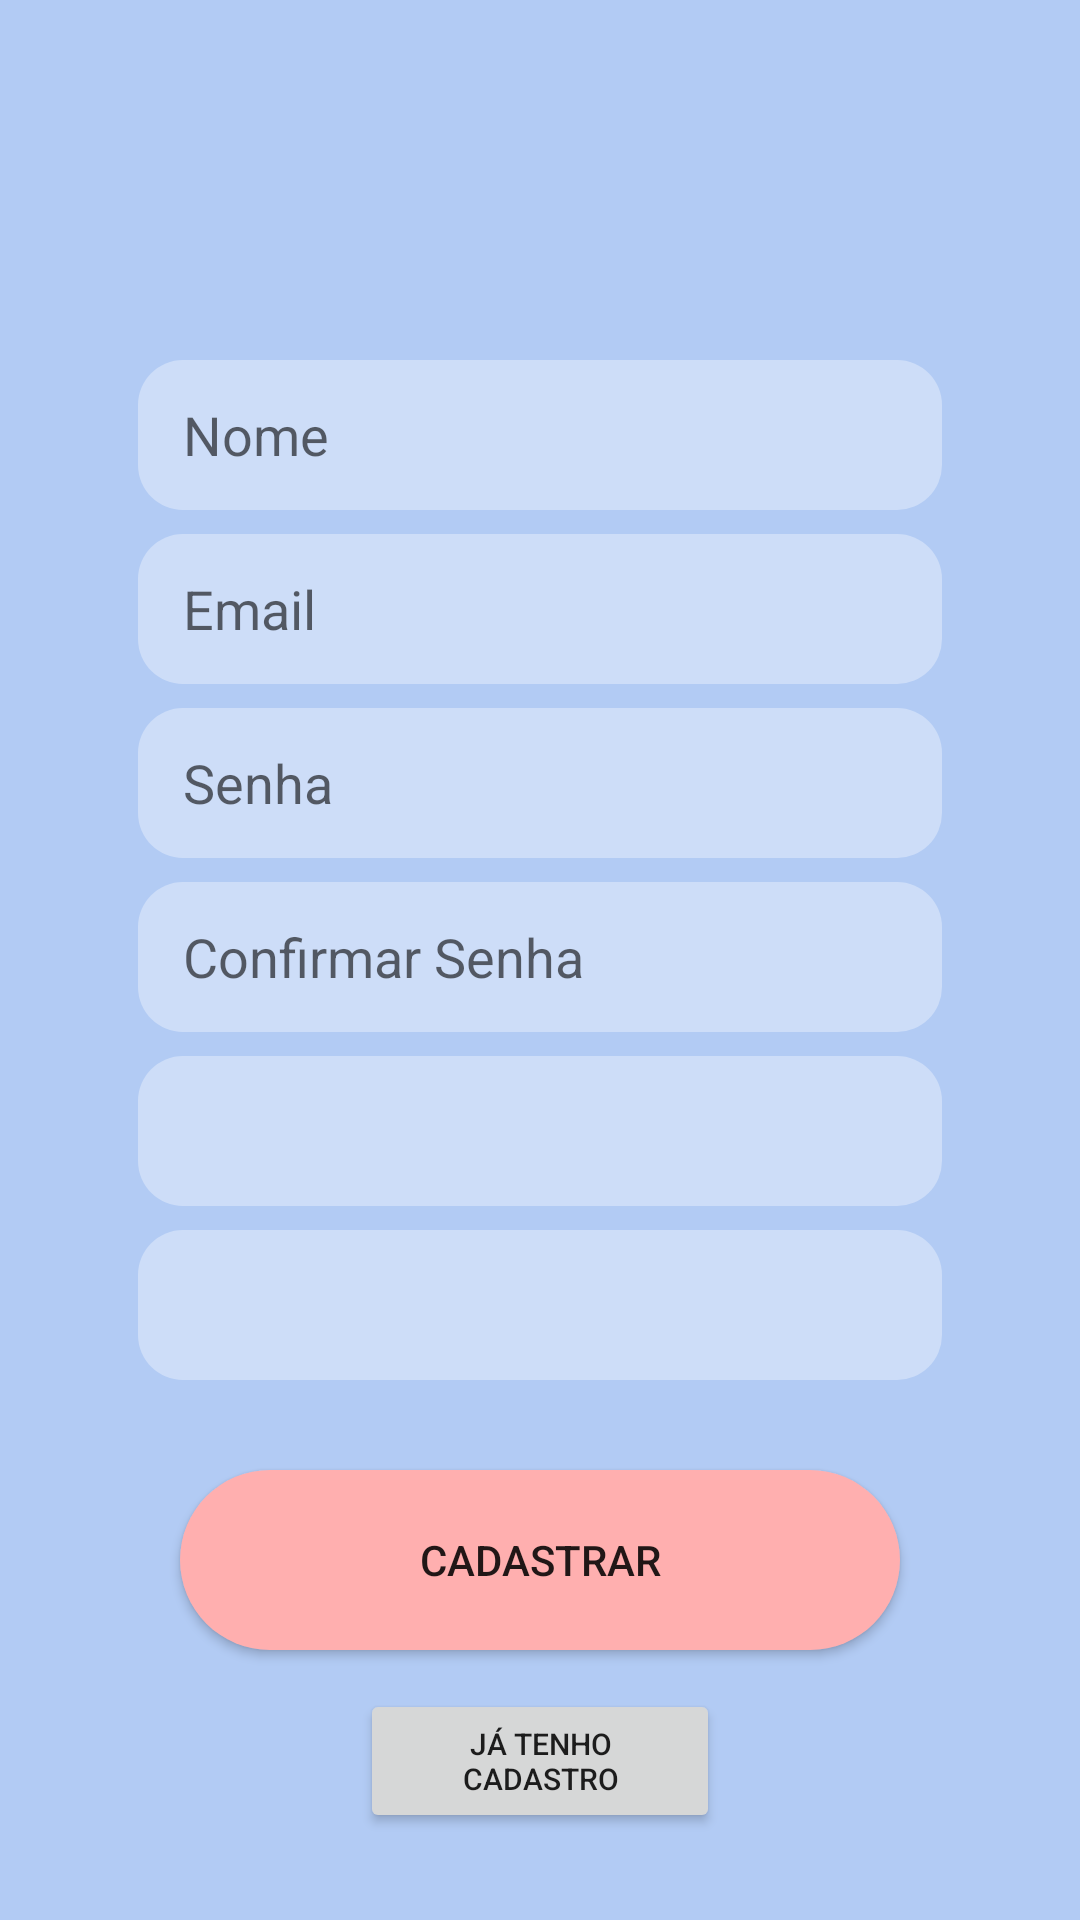

The Android layout XML behind this screen, and the referenced resources:
<!-- AndroidManifest.xml: application theme Theme.Babyssister -->
<!-- res/layout/activity_cadastro.xml -->
<?xml version="1.0" encoding="utf-8"?>
<androidx.constraintlayout.widget.ConstraintLayout
    xmlns:android="http://schemas.android.com/apk/res/android"
    xmlns:tools="http://schemas.android.com/tools"
    xmlns:app="http://schemas.android.com/apk/res-auto"
    android:layout_width="match_parent"
    android:layout_height="match_parent"
    tools:context=".Cadastro" android:background="#B2CBF4" android:scrollbarStyle="outsideInset">

    <ImageView
        android:id="@+id/imgCloud1"
        android:layout_width="0dp"
        android:layout_height="132dp"
        android:layout_marginStart="272dp"
        android:layout_marginTop="176dp"
        android:layout_marginBottom="24dp"
        android:adjustViewBounds="false"
        app:layout_constraintBottom_toTopOf="@+id/txtNome"
        app:layout_constraintEnd_toEndOf="parent"
        app:layout_constraintStart_toStartOf="parent"
        app:layout_constraintTop_toTopOf="parent"
        app:layout_constraintVertical_bias="0.7"
        app:srcCompat="@drawable/ic_cloud_black_24dp" />

    <ImageView
        android:id="@+id/imgCloud5"
        android:layout_width="0dp"
        android:layout_height="132dp"
        android:layout_marginTop="72dp"
        android:layout_marginEnd="284dp"
        android:layout_marginBottom="117dp"
        app:layout_constraintBottom_toTopOf="@+id/txtNome"
        app:layout_constraintEnd_toEndOf="parent"
        app:layout_constraintHorizontal_bias="1.0"
        app:layout_constraintStart_toStartOf="parent"
        app:layout_constraintTop_toTopOf="parent"
        app:srcCompat="@drawable/ic_cloud_black_24dp" />

    <ImageView
        android:id="@+id/imgCloud"
        android:layout_width="0dp"
        android:layout_height="132dp"
        android:layout_marginStart="249dp"
        android:layout_marginBottom="37dp"
        android:adjustViewBounds="false"
        app:layout_constraintBottom_toBottomOf="parent"
        app:layout_constraintEnd_toEndOf="parent"
        app:layout_constraintHorizontal_bias="1.0"
        app:layout_constraintStart_toStartOf="parent"
        app:srcCompat="@drawable/ic_cloud_black_24dp" />

    <ImageView
        android:id="@+id/imgCloud2"
        android:layout_width="0dp"
        android:layout_height="132dp"
        android:layout_marginTop="467dp"
        android:layout_marginEnd="284dp"
        android:layout_marginBottom="141dp"
        android:adjustViewBounds="false"
        android:cropToPadding="true"
        app:layout_constraintBottom_toBottomOf="parent"
        app:layout_constraintEnd_toEndOf="parent"
        app:layout_constraintHorizontal_bias="0.0"
        app:layout_constraintStart_toStartOf="parent"
        app:layout_constraintTop_toBottomOf="@+id/imgCloud5"
        app:layout_constraintVertical_bias="0.072"
        app:srcCompat="@drawable/ic_cloud_black_24dp" />

    <Spinner
        android:id="@+id/spnTipoUsuarioCadastro"
        android:layout_width="0dp"
        android:layout_height="50dp"
        android:layout_marginStart="46dp"
        android:layout_marginTop="8dp"
        android:layout_marginEnd="46dp"
        android:background="@drawable/bordaarredondada"
        android:spinnerMode="dropdown"
        app:layout_constraintEnd_toEndOf="parent"
        app:layout_constraintStart_toStartOf="parent"
        app:layout_constraintTop_toBottomOf="@+id/txtSenhaConfirma"
        tools:ignore="SpeakableTextPresentCheck" />

    <Spinner
        android:id="@+id/spnGeneroCadastro"
        android:layout_width="0dp"
        android:layout_height="50dp"
        android:layout_marginStart="46dp"
        android:layout_marginTop="8dp"
        android:layout_marginEnd="46dp"
        android:background="@drawable/bordaarredondada"
        app:layout_constraintEnd_toEndOf="parent"
        app:layout_constraintStart_toStartOf="parent"
        app:layout_constraintTop_toBottomOf="@+id/spnTipoUsuarioCadastro"
        tools:ignore="SpeakableTextPresentCheck" />

    <Button
        android:id="@+id/btnCadastrar"
        android:layout_width="0dp"
        android:layout_height="60dp"
        android:layout_marginStart="60dp"
        android:layout_marginTop="30dp"
        android:layout_marginEnd="60dp"
        android:background="@drawable/botaoarredondado"
        android:text="Cadastrar"
        android:onClick="salvarDados"
        app:layout_constraintEnd_toEndOf="parent"
        app:layout_constraintHorizontal_bias="0.0"
        app:layout_constraintStart_toStartOf="parent"
        app:layout_constraintTop_toBottomOf="@+id/spnGeneroCadastro" />

    <EditText
        android:id="@+id/txtSenhaConfirma"
        android:layout_width="0dp"
        android:layout_height="50dp"
        android:layout_marginStart="46dp"
        android:layout_marginTop="8dp"
        android:layout_marginEnd="46dp"
        android:background="@drawable/bordaarredondada"
        android:ems="10"
        android:hint="Confirmar Senha"
        android:inputType="textPassword"
        app:layout_constraintEnd_toEndOf="parent"
        app:layout_constraintStart_toStartOf="parent"
        app:layout_constraintTop_toBottomOf="@+id/txtSenha" />
    <EditText
        android:layout_width="0dp"
        android:layout_height="50dp"
        android:inputType="textPassword"
        android:ems="10"
        android:id="@+id/txtSenha"
        android:background="@drawable/bordaarredondada"
        android:hint="Senha" android:layout_marginTop="8dp"
        app:layout_constraintTop_toBottomOf="@+id/txtEmail"
        android:layout_marginEnd="46dp" app:layout_constraintEnd_toEndOf="parent" android:layout_marginStart="46dp"
        app:layout_constraintStart_toStartOf="parent"/>
    <EditText
        android:layout_width="0dp"
        android:layout_height="50dp"
        android:inputType="textEmailAddress"
        android:ems="10"
        android:id="@+id/txtEmail"
        android:background="@drawable/bordaarredondada"
        android:hint="Email" app:layout_constraintEnd_toEndOf="parent"
        app:layout_constraintStart_toStartOf="parent" android:layout_marginTop="8dp"
        app:layout_constraintTop_toBottomOf="@+id/txtNome" android:layout_marginStart="46dp"
        android:layout_marginEnd="46dp"/>

    <EditText
        android:id="@+id/txtNome"
        android:layout_width="0dp"
        android:layout_height="50dp"
        android:layout_marginStart="46dp"
        android:layout_marginTop="120dp"
        android:layout_marginEnd="46dp"
        android:background="@drawable/bordaarredondada"
        android:ems="10"
        android:hint="Nome"
        android:inputType="textPersonName"
        app:layout_constraintEnd_toEndOf="parent"
        app:layout_constraintStart_toStartOf="parent"
        app:layout_constraintTop_toTopOf="parent" />

    <TextView
        android:id="@+id/lblTipoUsuarioCadastroResult"
        android:layout_width="wrap_content"
        android:layout_height="wrap_content"
        android:layout_marginStart="8dp"
        android:layout_marginBottom="8dp"
        android:visibility="invisible"
        app:layout_constraintBottom_toBottomOf="parent"
        app:layout_constraintEnd_toEndOf="parent"
        app:layout_constraintStart_toStartOf="parent" />

    <TextView
        android:id="@+id/lblGeneroCadastroResult"
        android:layout_width="wrap_content"
        android:layout_height="wrap_content"
        android:visibility="invisible"
        app:layout_constraintBottom_toBottomOf="parent"
        app:layout_constraintEnd_toEndOf="parent"
        app:layout_constraintStart_toStartOf="parent" />

    <Button
        android:id="@+id/btnTemCadastro"
        android:layout_width="0dp"
        android:layout_height="48dp"
        android:layout_marginStart="120dp"
        android:layout_marginTop="13dp"
        android:layout_marginEnd="120dp"
        android:text="Já tenho cadastro"
        android:textAlignment="center"
        android:textSize="10dp"
        app:layout_constraintEnd_toEndOf="parent"
        app:layout_constraintStart_toStartOf="parent"
        app:layout_constraintTop_toBottomOf="@+id/btnCadastrar" />

</androidx.constraintlayout.widget.ConstraintLayout>
<!-- resources referenced by this layout -->
<resources>
  <!-- drawable bordaarredondada (drawable-v24) -->
  <?xml version="1.0" encoding="utf-8"?>
  <shape xmlns:android="http://schemas.android.com/apk/res/android">
      <solid android:color="#59FFFFFF" />
      <padding android:left="15dp" android:top="4dp"
               android:right="15dp" android:bottom="4dp" />
      <corners android:radius="15dp" />
  </shape>
  <!-- drawable botaoarredondado (drawable-v24) -->
  <?xml version="1.0" encoding="utf-8"?>
  
  <shape xmlns:android="http://schemas.android.com/apk/res/android">
      <solid android:color="#FFAFAF" />
      <padding android:left="15dp" android:top="4dp"
               android:right="15dp" android:bottom="4dp" />
      <corners android:radius="30dp" />
  </shape>
  <style name="Theme.Babyssister" parent="Theme.MaterialComponents.DayNight.DarkActionBar">
          
          <item name="colorPrimary">@color/purple_500</item>
          <item name="colorPrimaryVariant">@color/purple_700</item>
          <item name="colorOnPrimary">@color/white</item>
          
          <item name="colorSecondary">@color/teal_200</item>
          <item name="colorSecondaryVariant">@color/teal_700</item>
          <item name="colorOnSecondary">@color/black</item>
          
          <item name="android:statusBarColor" tools:targetApi="l">?attr/colorPrimaryVariant</item>
          
      </style>
  <!-- not gathered from this repository: default colours our renderer supplied (Android Studio template values) -->
  <color name="purple_500">#FF6200EE</color>
  <color name="purple_700">#FF3700B3</color>
  <color name="teal_200">#FF03DAC5</color>
  <color name="teal_700">#FF018786</color>
  <color name="black">#FF000000</color>
  <color name="white">#FFFFFFFF</color>
</resources>
